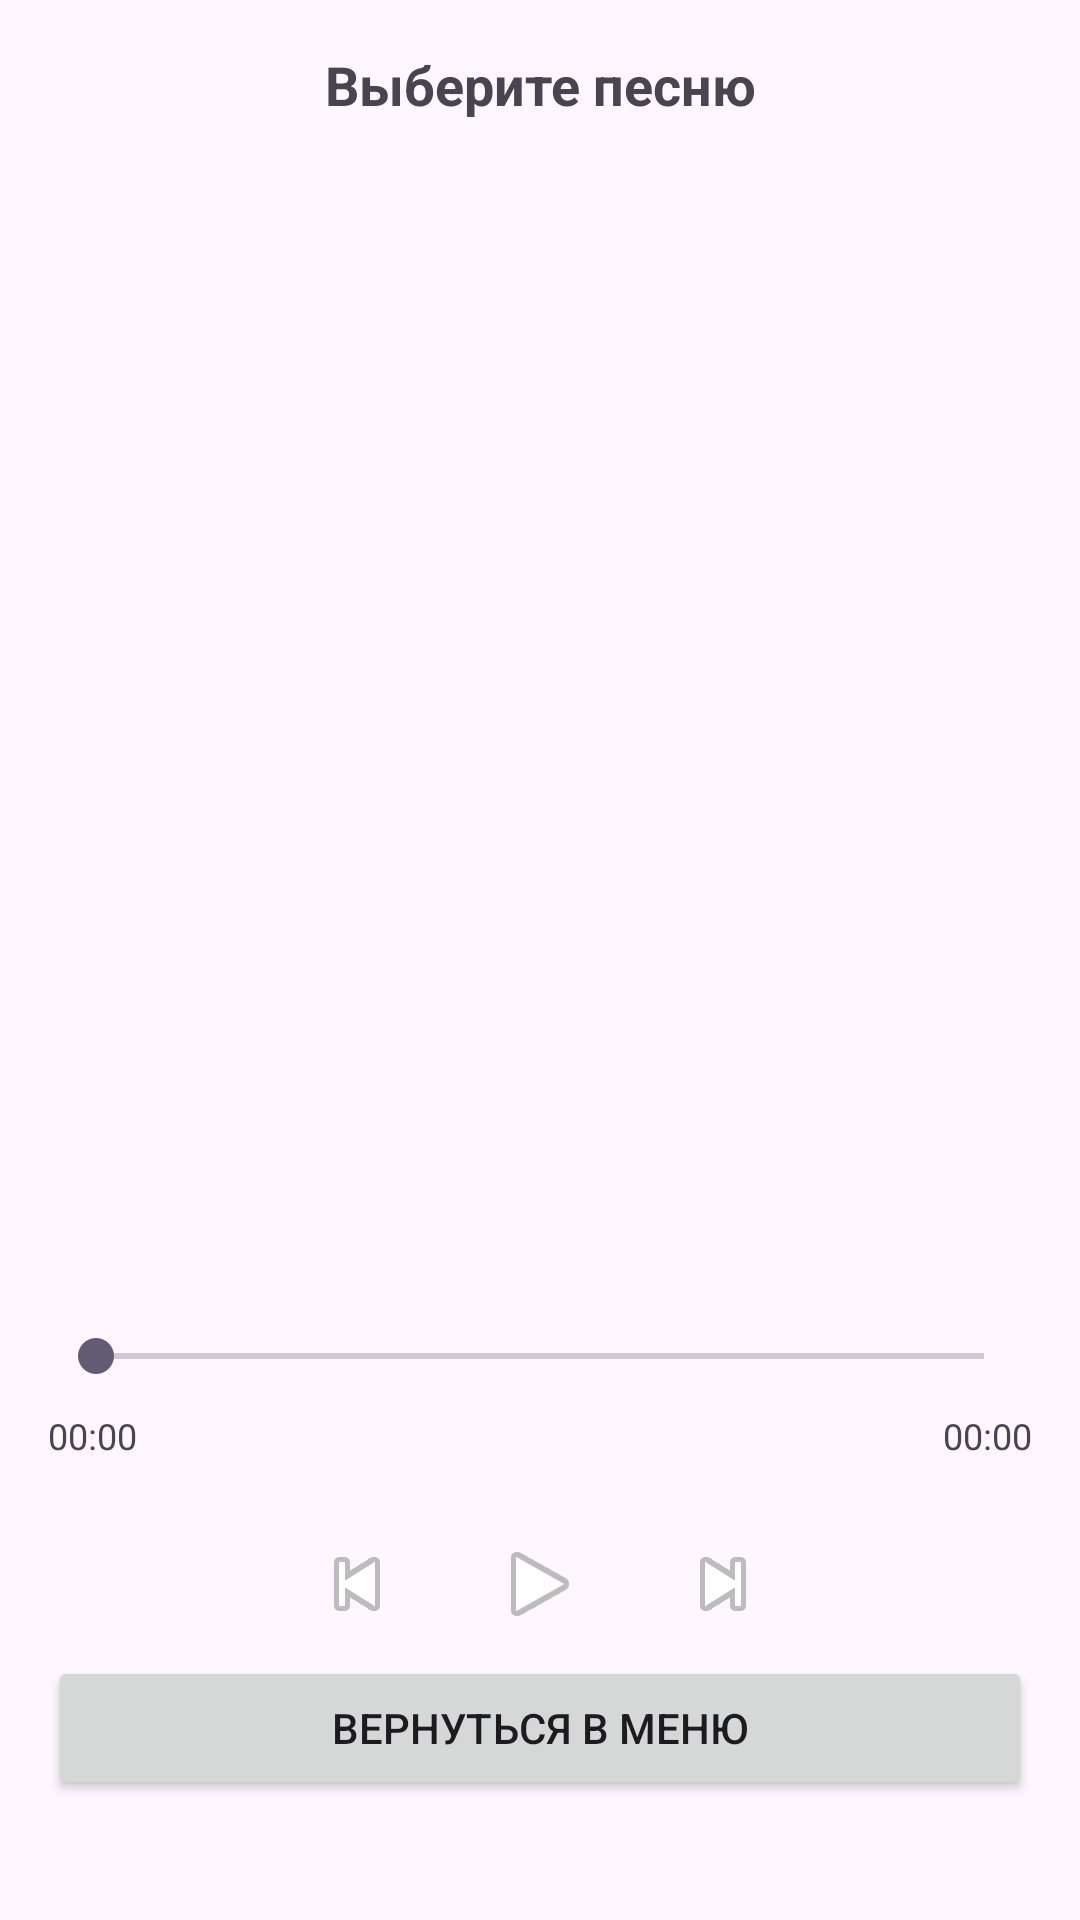

Here is an Android app screen rendered from its layout file. Give the layout XML and the strings, colors and styles it references.
<!-- AndroidManifest.xml: application theme Theme.MyApplication -->
<!-- res/layout/activity_music_player.xml -->
<?xml version="1.0" encoding="utf-8"?>
<LinearLayout xmlns:android="http://schemas.android.com/apk/res/android"
    xmlns:tools="http://schemas.android.com/tools"
    xmlns:app="http://schemas.android.com/apk/res-auto"
    android:id="@+id/main"
    android:layout_width="match_parent"
    android:layout_height="match_parent"
    android:orientation="vertical"
    android:padding="16dp">

    <TextView
        android:id="@+id/currentSongText"
        android:layout_width="match_parent"
        android:layout_height="wrap_content"
        android:text="@string/choose_song"
        android:textSize="18sp"
        android:textStyle="bold"
        android:gravity="center"
        android:layout_marginBottom="16dp" />

    <ListView
        android:id="@+id/songListView"
        android:layout_width="match_parent"
        android:layout_height="0dp"
        android:layout_weight="1"
        android:layout_marginBottom="16dp" />

    <LinearLayout
        android:layout_width="match_parent"
        android:layout_height="wrap_content"
        android:orientation="vertical"
        android:gravity="center">

        <SeekBar
            android:id="@+id/seekBar"
            android:layout_width="match_parent"
            android:layout_height="wrap_content"
            android:layout_marginBottom="8dp" />

        <LinearLayout
            android:layout_width="match_parent"
            android:layout_height="wrap_content"
            android:orientation="horizontal"
            android:gravity="center">

            <TextView
                android:id="@+id/currentTimeText"
                android:layout_width="wrap_content"
                android:layout_height="wrap_content"
                android:text="00:00"
                android:textSize="12sp" />

            <TextView
                android:layout_width="0dp"
                android:layout_height="wrap_content"
                android:layout_weight="1" />

            <TextView
                android:id="@+id/totalTimeText"
                android:layout_width="wrap_content"
                android:layout_height="wrap_content"
                android:text="00:00"
                android:textSize="12sp" />

        </LinearLayout>

        <LinearLayout
            android:layout_width="wrap_content"
            android:layout_height="wrap_content"
            android:orientation="horizontal"
            android:layout_marginTop="16dp">

            <ImageButton
                android:id="@+id/previousButton"
                android:layout_width="48dp"
                android:layout_height="48dp"
                android:src="@android:drawable/ic_media_previous"
                android:background="?android:attr/selectableItemBackgroundBorderless"
                android:layout_marginEnd="16dp" />

            <ImageButton
                android:id="@+id/playPauseButton"
                android:layout_width="42dp"
                android:layout_height="48dp"
                android:layout_marginEnd="16dp"
                android:background="?android:attr/selectableItemBackgroundBorderless"
                android:src="@android:drawable/ic_media_play" />

            <ImageButton
                android:id="@+id/nextButton"
                android:layout_width="48dp"
                android:layout_height="48dp"
                android:src="@android:drawable/ic_media_next"
                android:background="?android:attr/selectableItemBackgroundBorderless" />

        </LinearLayout>

    </LinearLayout>

    <Button
        android:id="@+id/back_to_main"
        android:layout_width="match_parent"
        android:layout_height="wrap_content"
        android:layout_marginBottom="24dp"
        android:text="Вернуться в меню"
        app:layout_constraintBottom_toBottomOf="parent"
        tools:layout_editor_absoluteX="16dp" />

</LinearLayout>
<!-- resources referenced by this layout -->
<resources>
  <string name="choose_song">Выберите песню</string>
  <style name="Theme.MyApplication" parent="Base.Theme.MyApplication" />
  <style name="Base.Theme.MyApplication" parent="Theme.Material3.DayNight.NoActionBar">
          
          
          <item name="colorPrimary">@color/brown</item>
      </style>
  <color name="brown">#613737</color>
</resources>
